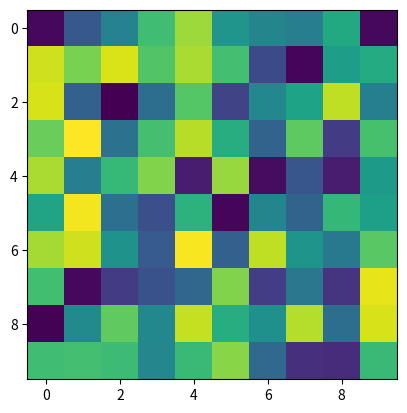

Source code (Python):
import matplotlib.pyplot as plt


def main():
    # Initialize a dictionary to store the coordinates
    coordinates = {}

    def onclick(event):
        # Check if the click is within the axes (not in the toolbar or outside the plot)
        if event.inaxes:
            x, y = event.xdata, event.ydata
            coordinates[(event.xdata, event.ydata)] = (x, y)
            print(f"Coordinates: x={x}, y={y}")
            print(f"Updated dictionary: {coordinates}")

    # Create some data to display with imshow
    import numpy as np
    data = np.random.rand(10, 10)

    # Plot the data using imshow
    fig, ax = plt.subplots()
    cax = ax.imshow(data, cmap='viridis')

    # Connect the onclick event to the function
    cid = fig.canvas.mpl_connect('button_press_event', onclick)

    plt.show()

    # After closing the plot, you can see the dictionary with all the coordinates picked
    print("Final coordinates:", coordinates)


if __name__ == '__main__':
    main()
